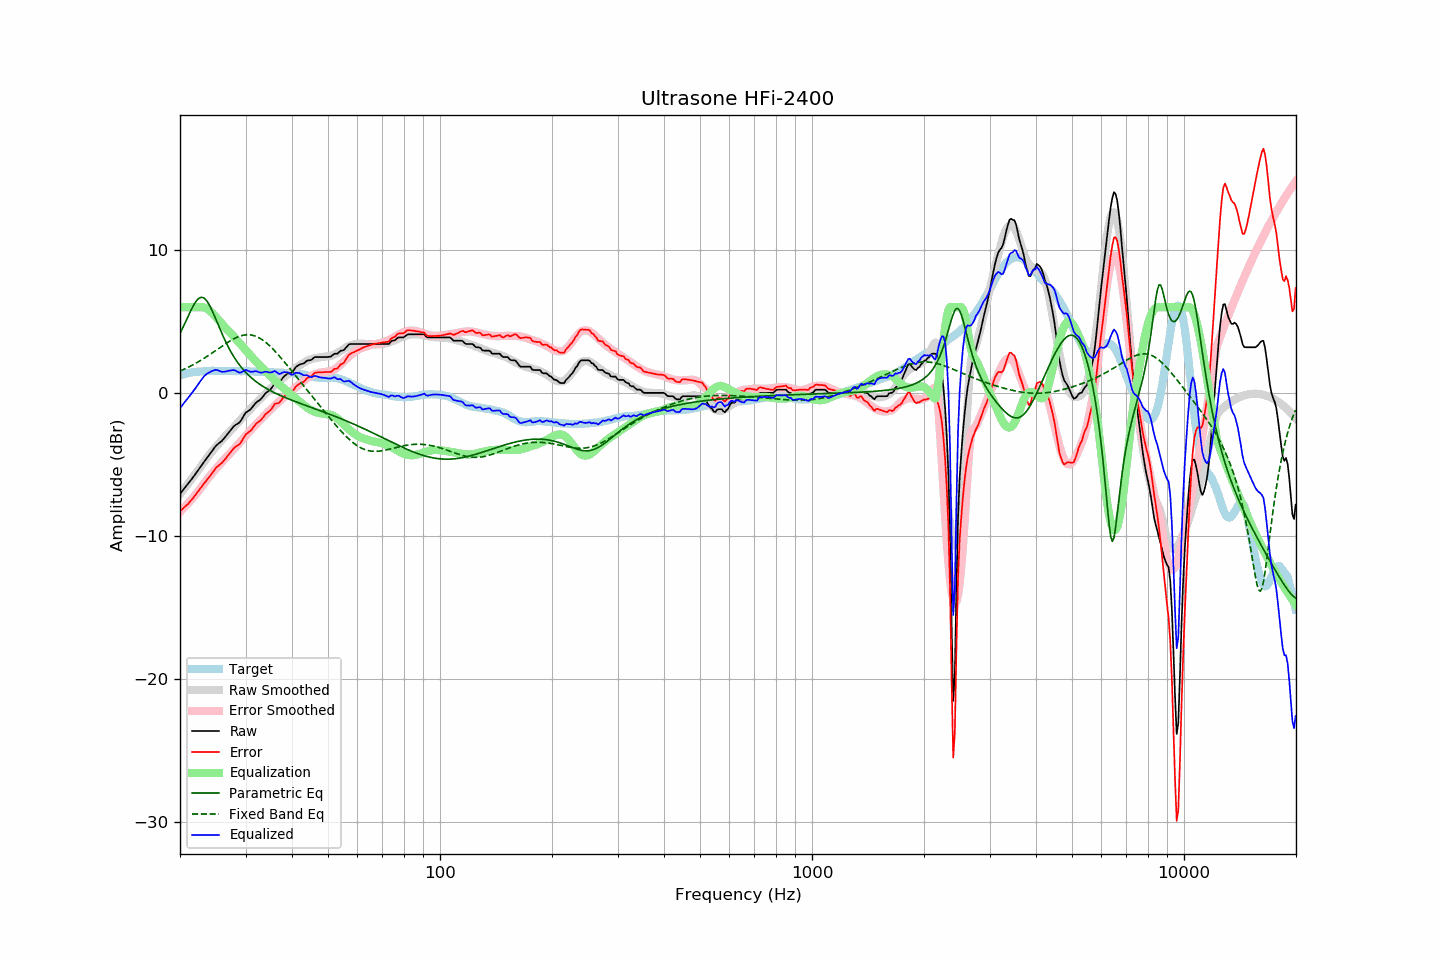

The table this chart was drawn from, first rows:
frequency, raw, error, smoothed, error_smoothed, equalization, parametric_eq, fixed_band_eq, equalized_raw, equalized_smoothed, target
20.00, -7.06, -8.28, -7.07, -8.32, 6.00, 4.16, 1.54, -1.06, -1.07, 1.22
20.20, -6.92, -8.18, -6.93, -8.20, 6.00, 4.38, 1.58, -0.92, -0.93, 1.26
20.40, -6.78, -8.07, -6.79, -8.09, 6.00, 4.62, 1.63, -0.78, -0.79, 1.29
20.61, -6.64, -7.96, -6.64, -7.97, 6.00, 4.86, 1.68, -0.64, -0.64, 1.32
20.81, -6.51, -7.87, -6.49, -7.85, 6.00, 5.10, 1.74, -0.51, -0.49, 1.36
21.02, -6.37, -7.77, -6.35, -7.72, 6.00, 5.35, 1.79, -0.37, -0.35, 1.40
21.23, -6.22, -7.63, -6.20, -7.60, 6.00, 5.59, 1.85, -0.22, -0.20, 1.41
21.44, -6.07, -7.50, -6.05, -7.47, 6.00, 5.82, 1.90, -0.07, -0.05, 1.43
21.66, -5.92, -7.37, -5.90, -7.34, 6.00, 6.04, 1.96, 0.08, 0.10, 1.45
21.87, -5.77, -7.23, -5.75, -7.21, 6.00, 6.24, 2.02, 0.23, 0.25, 1.46
22.09, -5.61, -7.09, -5.60, -7.07, 6.00, 6.41, 2.09, 0.39, 0.40, 1.48
22.31, -5.45, -6.93, -5.45, -6.94, 6.00, 6.54, 2.15, 0.55, 0.55, 1.48
22.54, -5.29, -6.78, -5.29, -6.79, 6.00, 6.63, 2.22, 0.71, 0.71, 1.49
22.76, -5.13, -6.63, -5.13, -6.64, 6.00, 6.68, 2.28, 0.87, 0.87, 1.50
22.99, -4.97, -6.47, -4.97, -6.49, 6.00, 6.68, 2.35, 1.03, 1.03, 1.50
23.22, -4.82, -6.33, -4.81, -6.33, 5.98, 6.63, 2.42, 1.16, 1.17, 1.51
23.45, -4.67, -6.19, -4.66, -6.18, 5.94, 6.53, 2.49, 1.28, 1.29, 1.52
23.69, -4.52, -6.05, -4.50, -6.03, 5.88, 6.38, 2.57, 1.36, 1.38, 1.53
23.92, -4.38, -5.91, -4.36, -5.89, 5.80, 6.20, 2.64, 1.42, 1.44, 1.54
24.16, -4.22, -5.76, -4.22, -5.75, 5.70, 5.99, 2.72, 1.48, 1.48, 1.55
24.40, -4.06, -5.61, -4.08, -5.62, 5.59, 5.76, 2.79, 1.54, 1.52, 1.56
24.65, -3.91, -5.46, -3.94, -5.49, 5.48, 5.50, 2.87, 1.57, 1.54, 1.55
24.89, -3.75, -5.29, -3.81, -5.36, 5.36, 5.24, 2.95, 1.61, 1.55, 1.55
25.14, -3.63, -5.17, -3.68, -5.23, 5.23, 4.97, 3.03, 1.61, 1.55, 1.55
25.39, -3.54, -5.08, -3.55, -5.10, 5.10, 4.70, 3.11, 1.57, 1.55, 1.55
25.65, -3.45, -4.99, -3.42, -4.97, 4.97, 4.44, 3.19, 1.52, 1.55, 1.54
25.91, -3.36, -4.89, -3.29, -4.84, 4.84, 4.17, 3.26, 1.48, 1.55, 1.53
26.16, -3.24, -4.78, -3.17, -4.71, 4.71, 3.92, 3.34, 1.48, 1.54, 1.54
26.43, -3.10, -4.64, -3.05, -4.59, 4.59, 3.68, 3.42, 1.49, 1.54, 1.54
26.69, -2.96, -4.50, -2.94, -4.48, 4.48, 3.45, 3.49, 1.52, 1.54, 1.54
26.96, -2.81, -4.35, -2.83, -4.36, 4.36, 3.22, 3.56, 1.55, 1.54, 1.54
27.23, -2.68, -4.22, -2.71, -4.25, 4.25, 3.01, 3.63, 1.57, 1.54, 1.54
27.50, -2.54, -4.08, -2.59, -4.12, 4.12, 2.81, 3.70, 1.58, 1.53, 1.54
27.77, -2.40, -3.93, -2.46, -3.99, 3.99, 2.62, 3.76, 1.60, 1.53, 1.53
28.05, -2.28, -3.81, -2.33, -3.87, 3.87, 2.44, 3.82, 1.59, 1.53, 1.53
28.33, -2.21, -3.73, -2.21, -3.74, 3.74, 2.27, 3.87, 1.53, 1.53, 1.52
28.62, -2.14, -3.67, -2.08, -3.61, 3.61, 2.11, 3.92, 1.47, 1.53, 1.53
28.90, -2.07, -3.59, -1.96, -3.48, 3.48, 1.96, 3.96, 1.41, 1.53, 1.53
29.19, -1.92, -3.43, -1.83, -3.35, 3.35, 1.81, 4.00, 1.44, 1.52, 1.52
29.48, -1.73, -3.25, -1.71, -3.23, 3.23, 1.68, 4.03, 1.50, 1.52, 1.52
29.78, -1.54, -3.06, -1.58, -3.10, 3.10, 1.55, 4.05, 1.56, 1.52, 1.52
30.08, -1.37, -2.89, -1.47, -2.98, 2.98, 1.43, 4.06, 1.61, 1.51, 1.52
30.38, -1.30, -2.81, -1.35, -2.86, 2.86, 1.31, 4.07, 1.56, 1.51, 1.51
30.68, -1.22, -2.73, -1.23, -2.74, 2.74, 1.20, 4.07, 1.52, 1.51, 1.51
30.99, -1.14, -2.64, -1.11, -2.61, 2.61, 1.10, 4.05, 1.47, 1.50, 1.50
31.30, -1.00, -2.50, -0.98, -2.48, 2.48, 1.00, 4.03, 1.48, 1.50, 1.50
31.61, -0.86, -2.35, -0.86, -2.36, 2.36, 0.91, 4.01, 1.50, 1.49, 1.50
31.93, -0.71, -2.20, -0.75, -2.23, 2.23, 0.82, 3.97, 1.52, 1.49, 1.49
32.24, -0.62, -2.09, -0.64, -2.12, 2.12, 0.73, 3.92, 1.50, 1.48, 1.47
32.57, -0.55, -2.02, -0.53, -2.01, 2.01, 0.65, 3.87, 1.46, 1.48, 1.47
32.89, -0.47, -1.94, -0.42, -1.89, 1.89, 0.58, 3.80, 1.42, 1.47, 1.47
33.22, -0.35, -1.82, -0.30, -1.77, 1.77, 0.50, 3.73, 1.42, 1.47, 1.47
33.55, -0.20, -1.66, -0.19, -1.65, 1.65, 0.43, 3.65, 1.46, 1.47, 1.47
33.89, -0.05, -1.51, -0.08, -1.54, 1.54, 0.36, 3.57, 1.49, 1.46, 1.47
34.23, 0.05, -1.41, 0.03, -1.42, 1.42, 0.30, 3.47, 1.48, 1.46, 1.46
34.57, 0.13, -1.32, 0.14, -1.31, 1.31, 0.23, 3.38, 1.45, 1.45, 1.45
34.92, 0.21, -1.24, 0.24, -1.21, 1.21, 0.17, 3.27, 1.42, 1.45, 1.45
35.27, 0.35, -1.10, 0.35, -1.09, 1.09, 0.11, 3.16, 1.44, 1.45, 1.45
35.62, 0.51, -0.93, 0.46, -0.98, 0.98, 0.06, 3.05, 1.49, 1.44, 1.44
35.97, 0.67, -0.76, 0.57, -0.86, 0.86, 0.00, 2.93, 1.54, 1.44, 1.43
... 635 more rows
